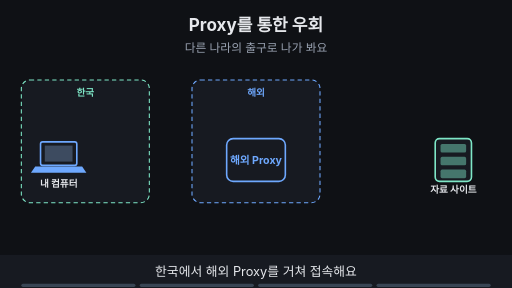
t = 0.00 s
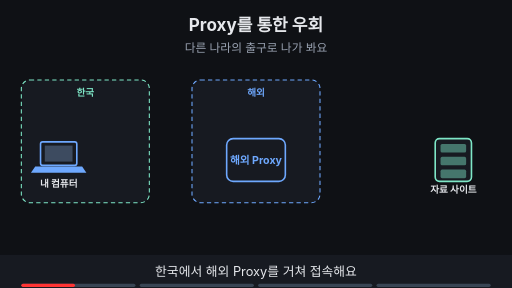
t = 1.88 s
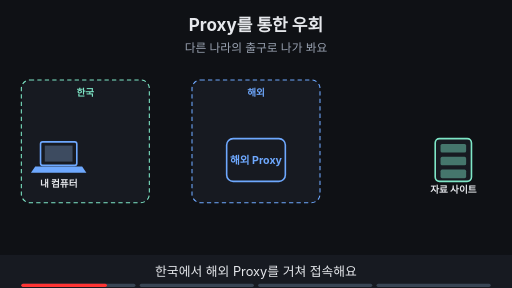
t = 3.00 s
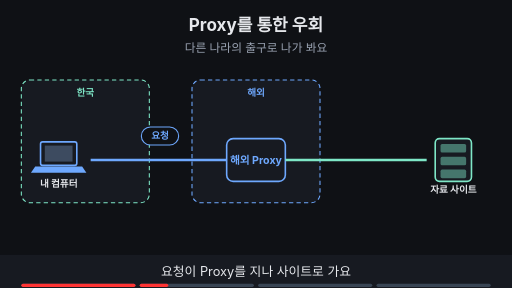
t = 5.00 s
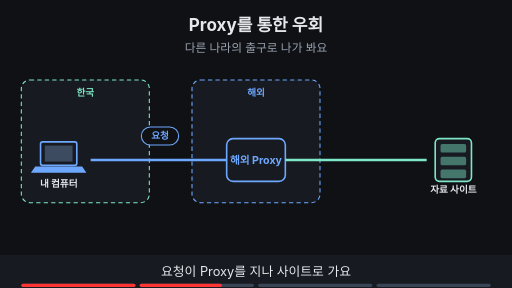
t = 6.88 s
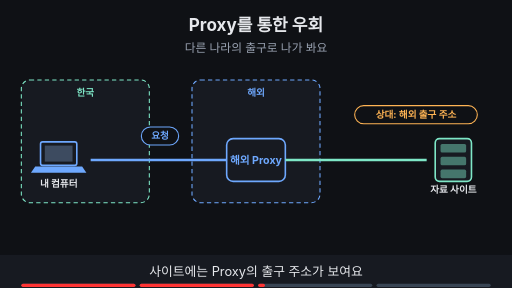
t = 8.24 s

The animated SVG that drew these frames (rendered in a browser with its animation timeline set to each time). Animation: 12 SMIL elements (animate=12); frames cover the first 8.24 s, repeats indefinitely.

<svg xmlns="http://www.w3.org/2000/svg" viewBox="0 0 960 540" width="960" height="540" font-family="-apple-system,'Apple SD Gothic Neo','Segoe UI',sans-serif">
<title>Proxy를 통한 우회</title>
<rect width="960" height="540" fill="#0f1115"/>
<text x="480" y="58" text-anchor="middle" font-size="32" font-weight="700" fill="#e6e8ec">Proxy를 통한 우회</text>
<text x="480" y="98" text-anchor="middle" font-size="22" fill="#9aa3b2">다른 나라의 출구로 나가 봐요</text>
<rect x="40" y="150" width="240" height="230" rx="16" fill="#171a21" stroke="#7ee7c7" stroke-width="2" stroke-dasharray="8 6"/><text x="160" y="180" text-anchor="middle" font-size="18" font-weight="700" fill="#7ee7c7">한국</text><rect x="360" y="150" width="240" height="230" rx="16" fill="#171a21" stroke="#6ea8fe" stroke-width="2" stroke-dasharray="8 6"/><text x="480" y="180" text-anchor="middle" font-size="18" font-weight="700" fill="#6ea8fe">해외</text><rect x="76" y="266" width="68" height="44" rx="4" fill="#171a21" stroke="#6ea8fe" stroke-width="3"/><rect x="84" y="273" width="52" height="30" fill="#3d4b60"/><polygon points="66,312 154,312 162,324 58,324" fill="#6ea8fe"/><text x="110" y="350" text-anchor="middle" font-size="18" font-weight="700" fill="#e6e8ec">내 컴퓨터</text><rect x="425" y="260" width="110" height="80" rx="12" fill="#171a21" stroke="#6ea8fe" stroke-width="3"/><text x="480" y="308" text-anchor="middle" font-size="20" font-weight="700" fill="#6ea8fe">해외 Proxy</text><rect x="816" y="260" width="68" height="80" rx="8" fill="#171a21" stroke="#7ee7c7" stroke-width="3"/><rect x="826" y="270" width="48" height="16" rx="3" fill="#7ee7c7" fill-opacity="0.45"/><rect x="826" y="294" width="48" height="16" rx="3" fill="#7ee7c7" fill-opacity="0.45"/><rect x="826" y="318" width="48" height="16" rx="3" fill="#7ee7c7" fill-opacity="0.45"/><text x="850" y="362" text-anchor="middle" font-size="18" font-weight="700" fill="#e6e8ec">자료 사이트</text><g opacity="0"><animate attributeName="opacity" values="0;0;1;1" keyTimes="0;0.250;0.265;1" dur="16s" repeatCount="indefinite"/><line x1="170" y1="300" x2="425" y2="300" stroke="#6ea8fe" stroke-width="5"/><rect x="265" y="238" width="70" height="34" rx="17" fill="#0f1115" stroke="#6ea8fe" stroke-width="2"/><text x="300" y="261.48" text-anchor="middle" font-size="18" font-weight="700" fill="#6ea8fe">요청</text></g><g opacity="0"><animate attributeName="opacity" values="0;0;1;1" keyTimes="0;0.250;0.265;1" dur="16s" repeatCount="indefinite"/><line x1="535" y1="300" x2="800" y2="300" stroke="#7ee7c7" stroke-width="5"/></g><g opacity="0"><animate attributeName="opacity" values="0;0;1;1" keyTimes="0;0.500;0.515;1" dur="16s" repeatCount="indefinite"/><rect x="665" y="198" width="230" height="34" rx="17" fill="#0f1115" stroke="#ffb454" stroke-width="2"/><text x="780" y="221.48" text-anchor="middle" font-size="18" font-weight="700" fill="#ffb454">상대: 해외 출구 주소</text></g><g opacity="0"><animate attributeName="opacity" values="0;0;1;1" keyTimes="0;0.750;0.765;1" dur="16s" repeatCount="indefinite"/><rect x="300" y="423" width="360" height="34" rx="17" fill="#0f1115" stroke="#ff7b72" stroke-width="2"/><text x="480" y="446.48" text-anchor="middle" font-size="18" font-weight="700" fill="#ff7b72">차단 회피·익명 보장은 아니에요</text></g>
<rect x="0" y="478" width="960" height="62" fill="#171a21"/>
<g opacity="1"><animate attributeName="opacity" values="1;1;0;0" keyTimes="0;0.235;0.250;1" dur="16s" repeatCount="indefinite"/><text x="480" y="518" text-anchor="middle" font-size="24" fill="#e6e8ec">한국에서 해외 Proxy를 거쳐 접속해요</text></g>
<g opacity="0"><animate attributeName="opacity" values="0;0;1;1;0;0" keyTimes="0;0.250;0.265;0.485;0.500;1" dur="16s" repeatCount="indefinite"/><text x="480" y="518" text-anchor="middle" font-size="24" fill="#e6e8ec">요청이 Proxy를 지나 사이트로 가요</text></g>
<g opacity="0"><animate attributeName="opacity" values="0;0;1;1;0;0" keyTimes="0;0.500;0.515;0.735;0.750;1" dur="16s" repeatCount="indefinite"/><text x="480" y="518" text-anchor="middle" font-size="24" fill="#e6e8ec">사이트에는 Proxy의 출구 주소가 보여요</text></g>
<g opacity="0"><animate attributeName="opacity" values="0;0;1;1" keyTimes="0;0.750;0.765;1" dur="16s" repeatCount="indefinite"/><text x="480" y="518" text-anchor="middle" font-size="24" fill="#e6e8ec">운영자는 기록을 볼 수 있어요</text></g>

<g aria-label="재생 진행 막대" data-stage-count="4"><g class="progress-segment" data-stage="1"><rect x="40" y="532" width="214" height="6" rx="3" fill="#394554"/><rect x="40" y="532" width="0" height="6" rx="3" fill="#ff3434"><animate attributeName="width" values="0;214;214" keyTimes="0;0.250000;1" dur="16s" repeatCount="indefinite"/></rect></g><g class="progress-segment" data-stage="2"><rect x="262" y="532" width="214" height="6" rx="3" fill="#394554"/><rect x="262" y="532" width="0" height="6" rx="3" fill="#ff3434"><animate attributeName="width" values="0;0;214;214" keyTimes="0;0.250000;0.500000;1" dur="16s" repeatCount="indefinite"/></rect></g><g class="progress-segment" data-stage="3"><rect x="484" y="532" width="214" height="6" rx="3" fill="#394554"/><rect x="484" y="532" width="0" height="6" rx="3" fill="#ff3434"><animate attributeName="width" values="0;0;214;214" keyTimes="0;0.500000;0.750000;1" dur="16s" repeatCount="indefinite"/></rect></g><g class="progress-segment" data-stage="4"><rect x="706" y="532" width="214" height="6" rx="3" fill="#394554"/><rect x="706" y="532" width="0" height="6" rx="3" fill="#ff3434"><animate attributeName="width" values="0;0;214" keyTimes="0;0.750000;1" dur="16s" repeatCount="indefinite"/></rect></g></g></svg>
